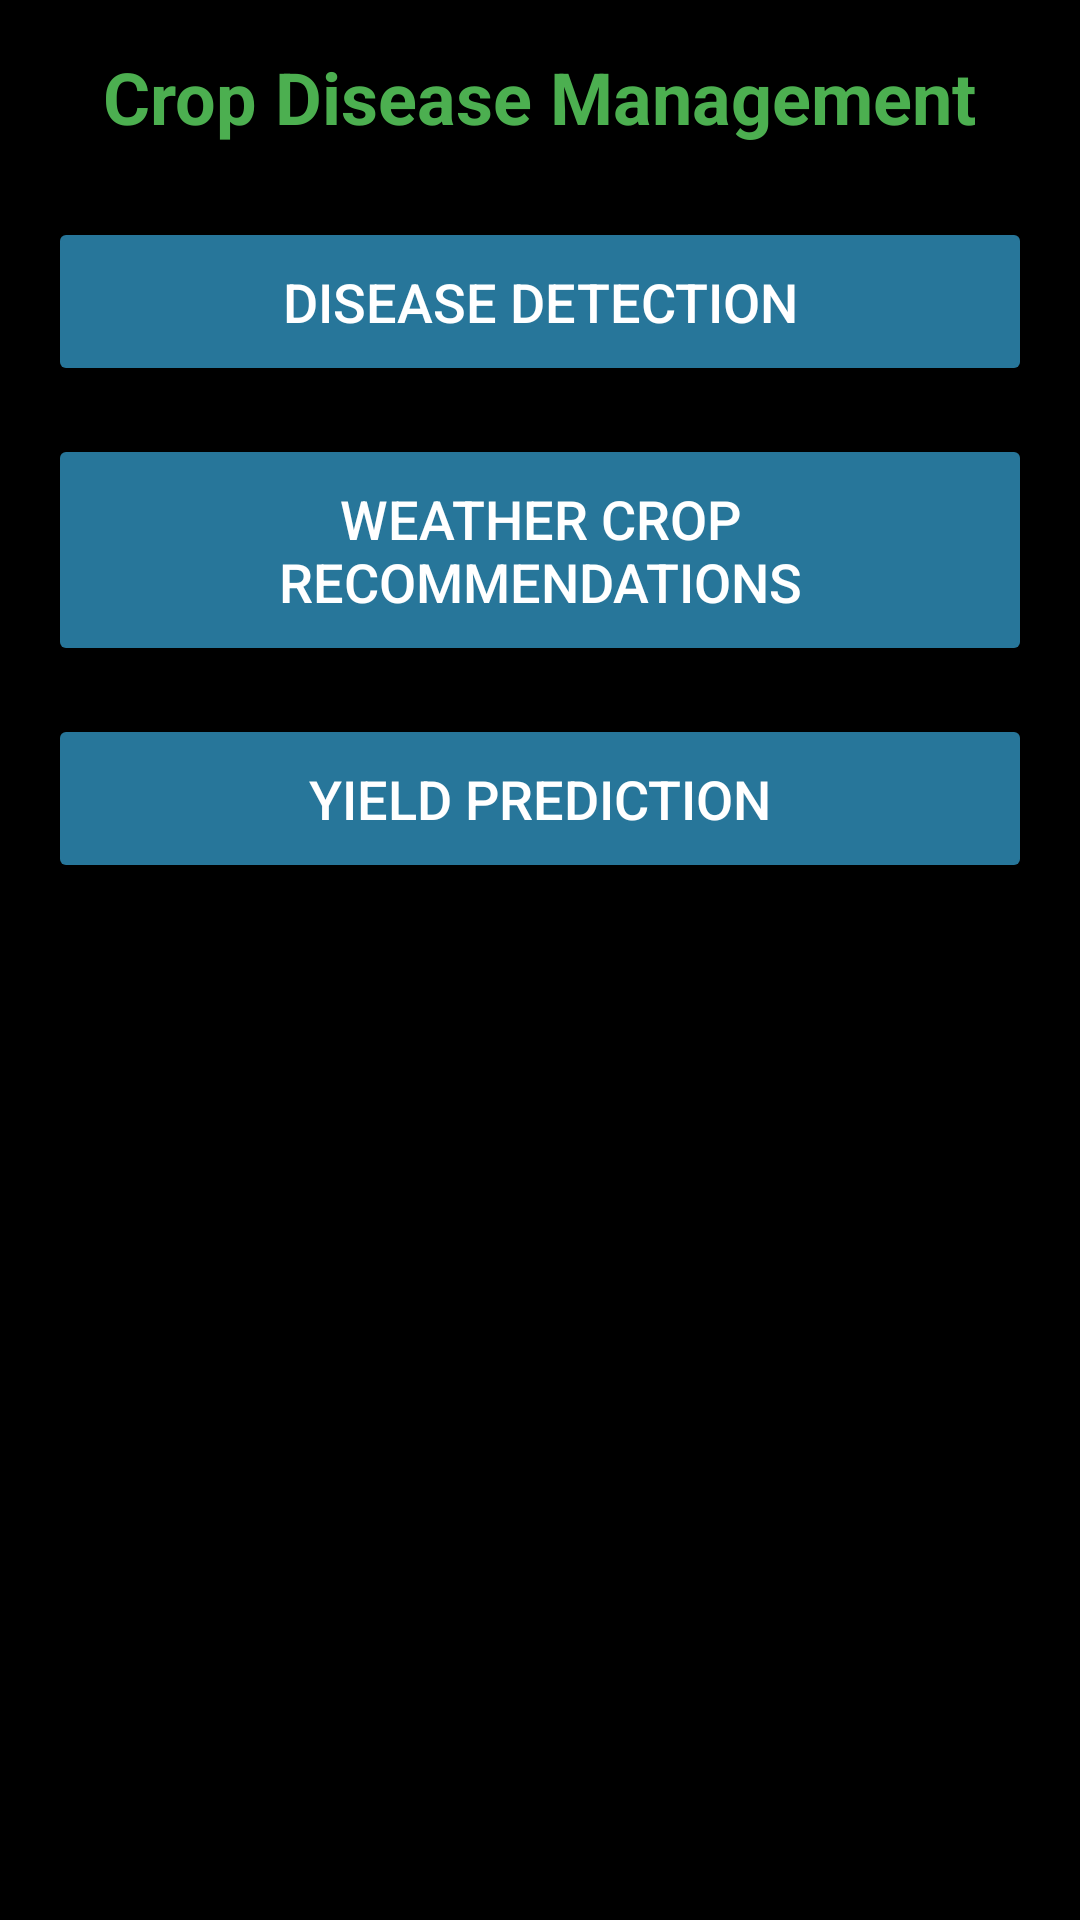

This screen was rendered from an Android layout file. Write that file and the resources it references.
<!-- AndroidManifest.xml: application theme Theme.Fasalmitra -->
<!-- res/layout/activity_main.xml -->
<?xml version="1.0" encoding="utf-8"?>
<LinearLayout xmlns:android="http://schemas.android.com/apk/res/android"
    android:layout_width="match_parent"
    android:layout_height="match_parent"
    android:orientation="vertical"
    android:background="@color/backgroundColor"
    android:padding="16dp"
    android:gravity="center_horizontal">

    
    <TextView
        android:layout_width="wrap_content"
        android:layout_height="wrap_content"
        android:layout_marginBottom="24dp"
        android:text="Crop Disease Management"
        android:textColor="@color/customGreen"
        android:textSize="24sp"
        android:textStyle="bold" />

    
    <Button
        android:id="@+id/btnDiseaseDetection"
        android:layout_width="match_parent"
        android:layout_height="wrap_content"
        android:layout_marginBottom="16dp"
        android:backgroundTint="#27769A"
        android:padding="16dp"
        android:text="Disease Detection"
        android:textColor="@android:color/white"
        android:textSize="18sp" />

    
    <Button
        android:id="@+id/btnWeatherRecommendation"
        android:layout_width="match_parent"
        android:layout_height="wrap_content"
        android:layout_marginBottom="16dp"
        android:backgroundTint="#27769A"
        android:padding="16dp"
        android:text="Weather Crop Recommendations"
        android:textColor="@android:color/white"
        android:textSize="18sp" />

    
    <Button
        android:id="@+id/btnYieldPrediction"
        android:layout_width="match_parent"
        android:layout_height="wrap_content"
        android:layout_marginBottom="16dp"
        android:backgroundTint="#27769A"
        android:padding="16dp"
        android:text="Yield Prediction"
        android:textColor="@android:color/white"
        android:textSize="18sp" />

</LinearLayout>
<!-- resources referenced by this layout -->
<resources>
  <color name="backgroundColor">#FF000000</color>
  <color name="customGreen">#4CAF50</color>
  <style name="Theme.Fasalmitra" parent="Base.Theme.Fasalmitra" />
  <style name="Base.Theme.Fasalmitra" parent="Theme.Material3.DayNight.NoActionBar">
          
          
      </style>
</resources>
